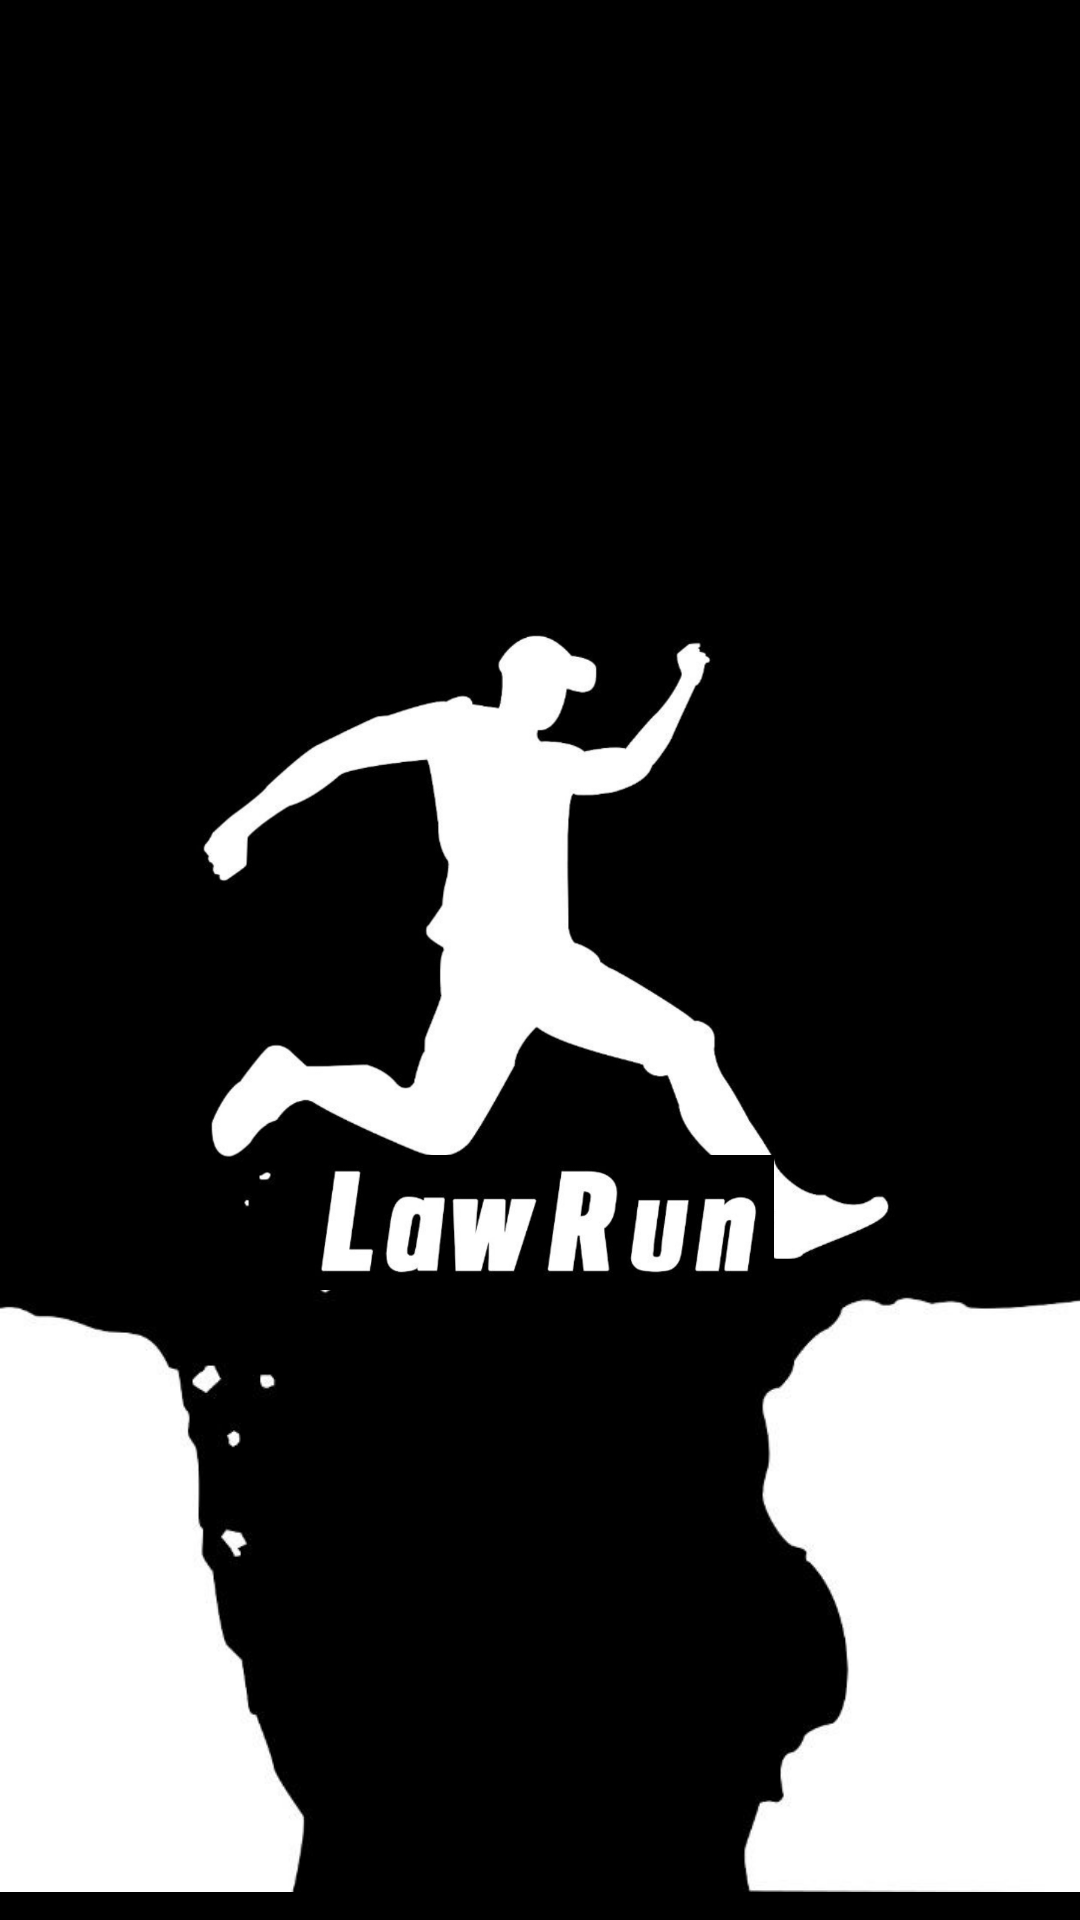

Reconstruct the res/layout file that produces this screen, plus the resources it refers to.
<!-- AndroidManifest.xml: application theme DarkTheme -->
<!-- res/layout/activity_splash.xml -->
<?xml version="1.0" encoding="utf-8"?>
<RelativeLayout xmlns:android="http://schemas.android.com/apk/res/android"
    xmlns:app="http://schemas.android.com/apk/res-auto"
    xmlns:tools="http://schemas.android.com/tools"
    android:layout_width="match_parent"
    android:layout_height="match_parent"
    android:background="@color/pure_black"
    tools:context="cyborg.kaka.lawrun.ui.SplashActivity"
    tools:ignore="ContentDescription">

    <ImageView
        android:layout_width="@dimen/splash_logo_width"
        android:layout_height="wrap_content"
        android:layout_centerInParent="true"
        app:srcCompat="@mipmap/ic_logo" />

    <ImageView
        android:layout_width="match_parent"
        android:layout_height="@dimen/splash_rock_height"
        android:layout_alignParentBottom="true"
        app:srcCompat="@mipmap/ic_splash_botttom" />

    <ImageView
        android:layout_width="match_parent"
        android:layout_height="@dimen/splash_text_logo_height"
        android:layout_alignParentBottom="true"
        android:layout_marginBottom="@dimen/splash_text_logo_bottom_margin"
        app:srcCompat="@mipmap/ic_logo_text" />
</RelativeLayout>
<!-- resources referenced by this layout -->
<resources>
  <color name="pure_black">#000000</color>
  <dimen name="splash_logo_width">250dp</dimen>
  <dimen name="splash_rock_height">230dp</dimen>
  <dimen name="splash_text_logo_bottom_margin">210dp</dimen>
  <dimen name="splash_text_logo_height">45dp</dimen>
  <!-- mipmap ic_logo: png bitmap (mipmap, 135909 bytes) -->
  <!-- mipmap ic_logo_text: png bitmap (mipmap, 65767 bytes) -->
  <!-- mipmap ic_splash_botttom: png bitmap (mipmap, 76950 bytes) -->
  <style name="DarkTheme" parent="Theme.AppCompat.Light.NoActionBar">
          
          <item name="colorPrimary">@color/primary_dark</item>
          <item name="colorPrimaryDark">@color/primary_dark</item>
          <item name="colorAccent">@color/e_balance_2800ma</item>
          <item name="android:navigationBarColor">@color/primary_dark</item>
          <item name="android:fontFamily">@font/mi_lan</item>
          <item name="android:forceDarkAllowed" tools:targetApi="q">false</item>
      </style>
  <color name="primary_dark">#202125</color>
  <color name="e_balance_2800ma">#229ACE</color>
</resources>
